Dataset: basil_classification_dataset (GitHub, Iustin02/sera-hidroponica). Classes: fusarium, healthy, powdery mildew.

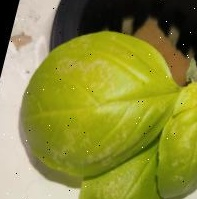
Label: powdery mildew

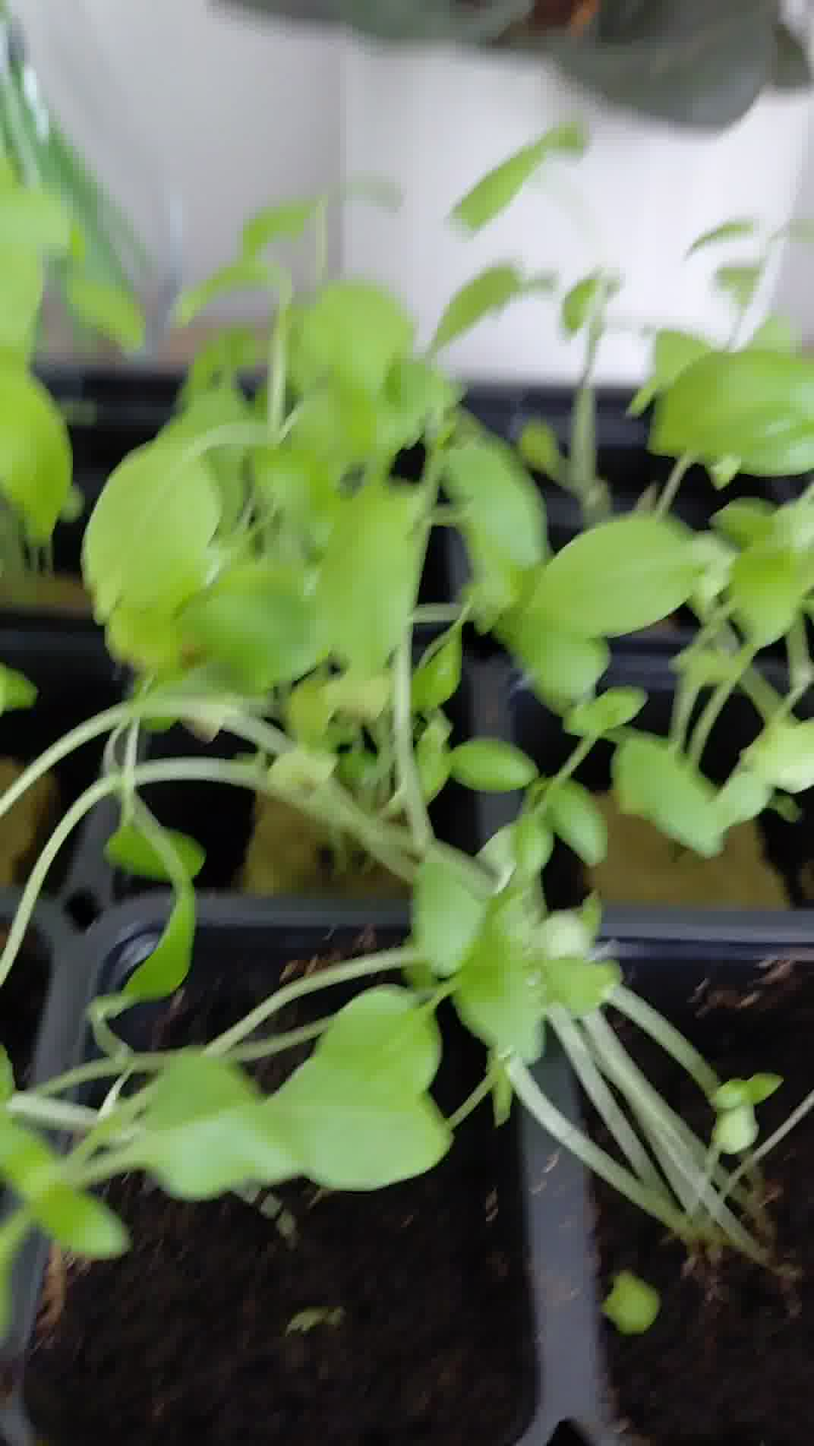
Label: healthy

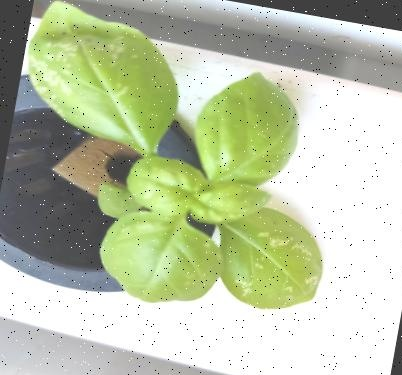
Label: powdery mildew

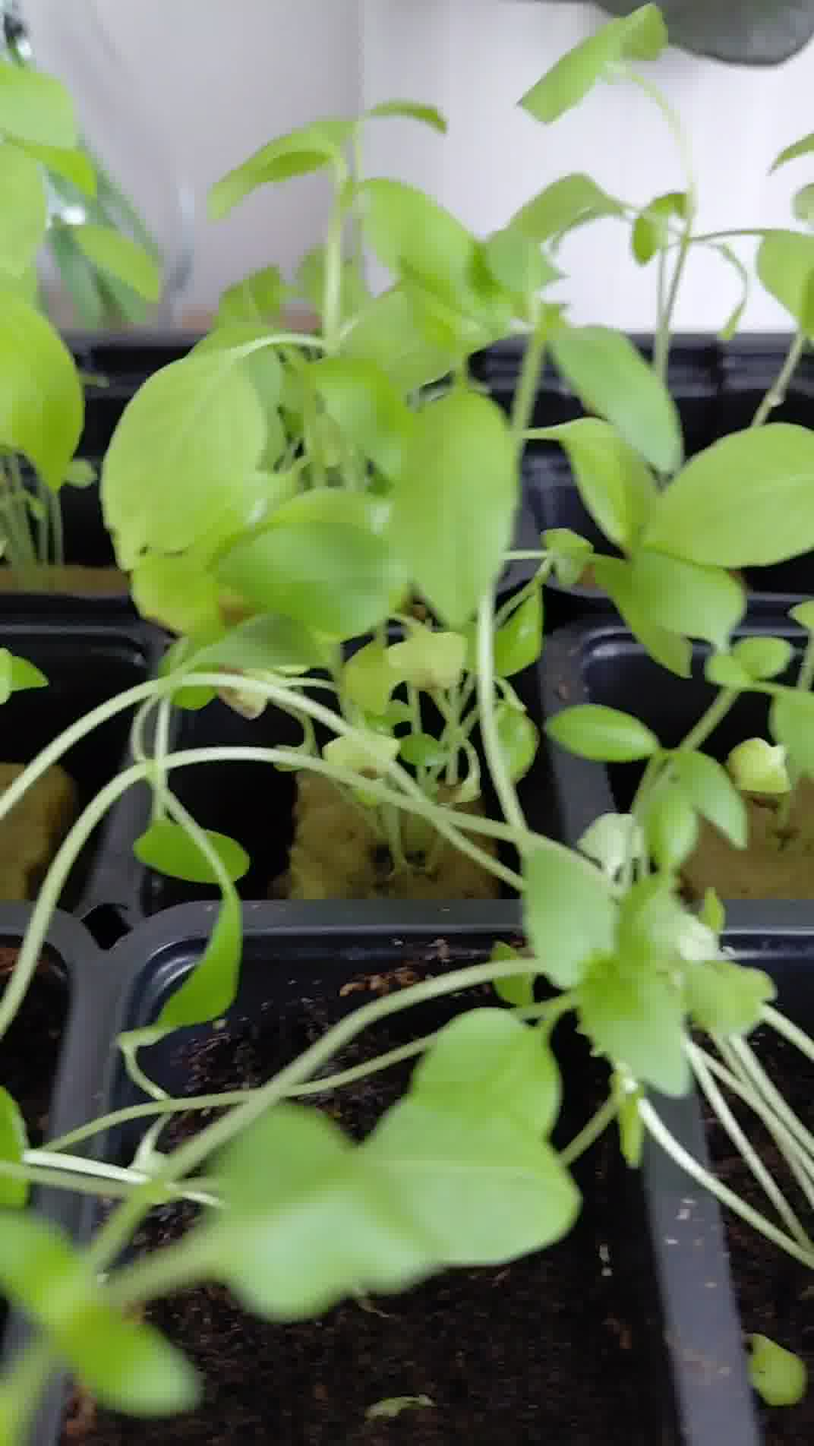
Label: healthy

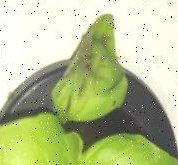
Label: fusarium

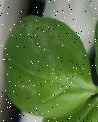
Label: fusarium
